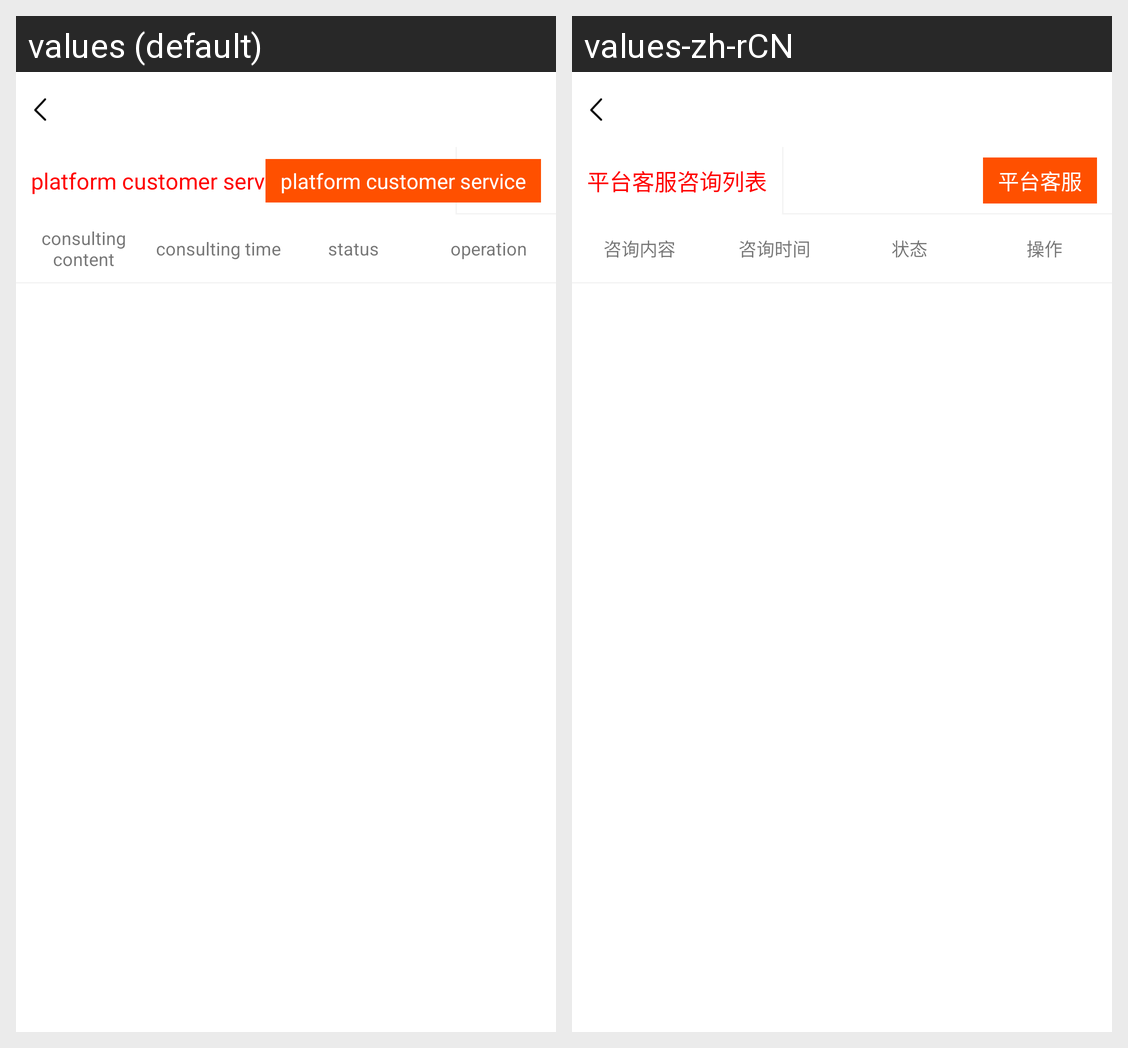

The same Android screen rendered under two of its app's locales, left to right. List the strings drawn on it with the default value and each locale's translation.
Android screen res/layout/activity_customerservice.xml rendered under 2 locales, left to right: values (default), values-zh-rCN. Device: Nexus 5 (rendered at 1080×1920; each locale shown at half size, 540×960, under a caption strip naming it); theme Theme.MaterialComponents.DayNight.NoActionBar.
Strings drawn on this screen, with the default value and each locale's value (text and hints the layout hard-codes, and strings that could not be matched under every locale, appear in the picture but are not listed):

customerservicelist
  values: platform customer service consulting list
  values-zh-rCN: 平台客服咨询列表

customerservice
  values: platform customer service
  values-zh-rCN: 平台客服

customerservice1
  values: consulting content
  values-zh-rCN: 咨询内容

customerservice2
  values: consulting time
  values-zh-rCN: 咨询时间

customerservice3
  values: status
  values-zh-rCN: 状态

customerservice4
  values: operation
  values-zh-rCN: 操作
